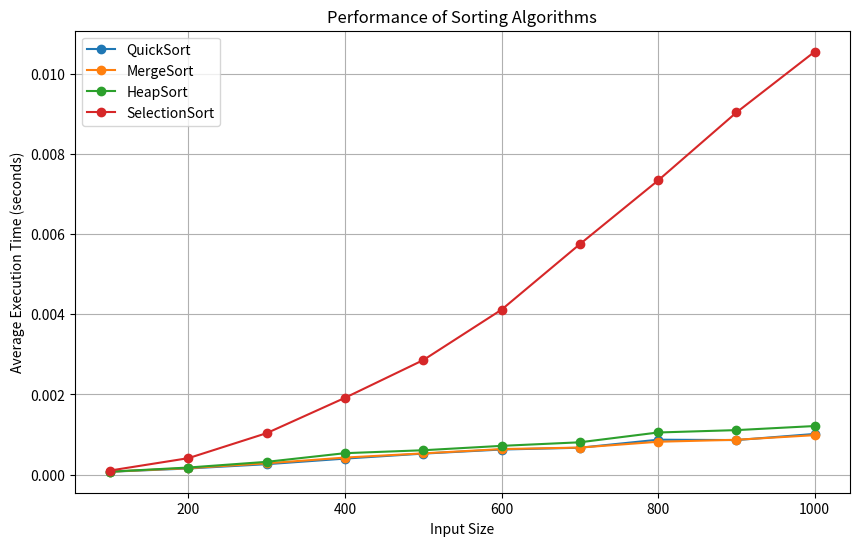

The script that saved this image:
import time
import matplotlib.pyplot as plt
import pandas as pd
import numpy as np
import random

# Sorting algorithms
def quickSort(arr):
    if len(arr) <= 1:
        return arr
    pivot = arr[len(arr) // 2]
    left = [x for x in arr if x < pivot]
    middle = [x for x in arr if x == pivot]
    right = [x for x in arr if x > pivot]
    return quickSort(left) + middle + quickSort(right)

def mergeSort(arr):
    if len(arr) <= 1:
        return arr
    mid = len(arr) // 2
    left = mergeSort(arr[:mid])
    right = mergeSort(arr[mid:])
    return merge(left, right)

def merge(left, right):
    result = []
    l, r = 0, 0
    while l < len(left) and r < len(right):
        if left[l] < right[r]:
            result.append(left[l])
            l += 1
        else:
            result.append(right[r])
            r += 1
    result.extend(left[l:])
    result.extend(right[r:])
    return result

def heapify(arr, n, i):
    largest = i  
    l = 2 * i + 1     
    r = 2 * i + 2     
    if l < n and arr[i] < arr[l]:
        largest = l
    if r < n and arr[largest] < arr[r]:
        largest = r
    if largest != i:
        arr[i], arr[largest] = arr[largest], arr[i] 
        heapify(arr, n, largest)

def heapSort(arr):
    n = len(arr)
    for i in range(n // 2 - 1, -1, -1):
        heapify(arr, n, i)
    for i in range(n-1, 0, -1):
        arr[i], arr[0] = arr[0], arr[i]   
        heapify(arr, i, 0)
    return arr

def selectionSort(arr):
    for i in range(len(arr)):
        min_index = i
        for j in range(i + 1, len(arr)):
            if arr[j] < arr[min_index]:
                min_index = j
        arr[i], arr[min_index] = arr[min_index], arr[i]
    return arr

# Generate random input data sizes
input_sizes = list(range(100, 1100, 100))

# Sorting functions and their names
sort_functions = [quickSort, mergeSort, heapSort, selectionSort]
sort_names = ['QuickSort', 'MergeSort', 'HeapSort', 'SelectionSort']

# Collect execution times for each sorting algorithm
execution_times = np.zeros((len(sort_functions), len(input_sizes)))

for i, size in enumerate(input_sizes):
    input_data = [random.randint(1, 10000) for _ in range(size)]
    for j, sort_func in enumerate(sort_functions):
        total_time = 0
        for _ in range(10):  # Repeat 10 times for each algorithm
            start_time = time.time()
            sorted_data = sort_func(input_data.copy())
            end_time = time.time()
            total_time += (end_time - start_time)
        average_time = total_time / 10  # Calculate the average time
        execution_times[j][i] = average_time
        print(f"{sort_names[j]} with input size {size} was executed in {total_time:.6f} seconds")

# Plotting
plt.figure(figsize=(10, 6))

for i, sort_name in enumerate(sort_names):
    plt.plot(input_sizes, execution_times[i], marker='o', label=sort_name)

plt.xlabel('Input Size')
plt.ylabel('Average Execution Time (seconds)')
plt.title('Performance of Sorting Algorithms')
plt.legend()
plt.grid(True)
plt.show()